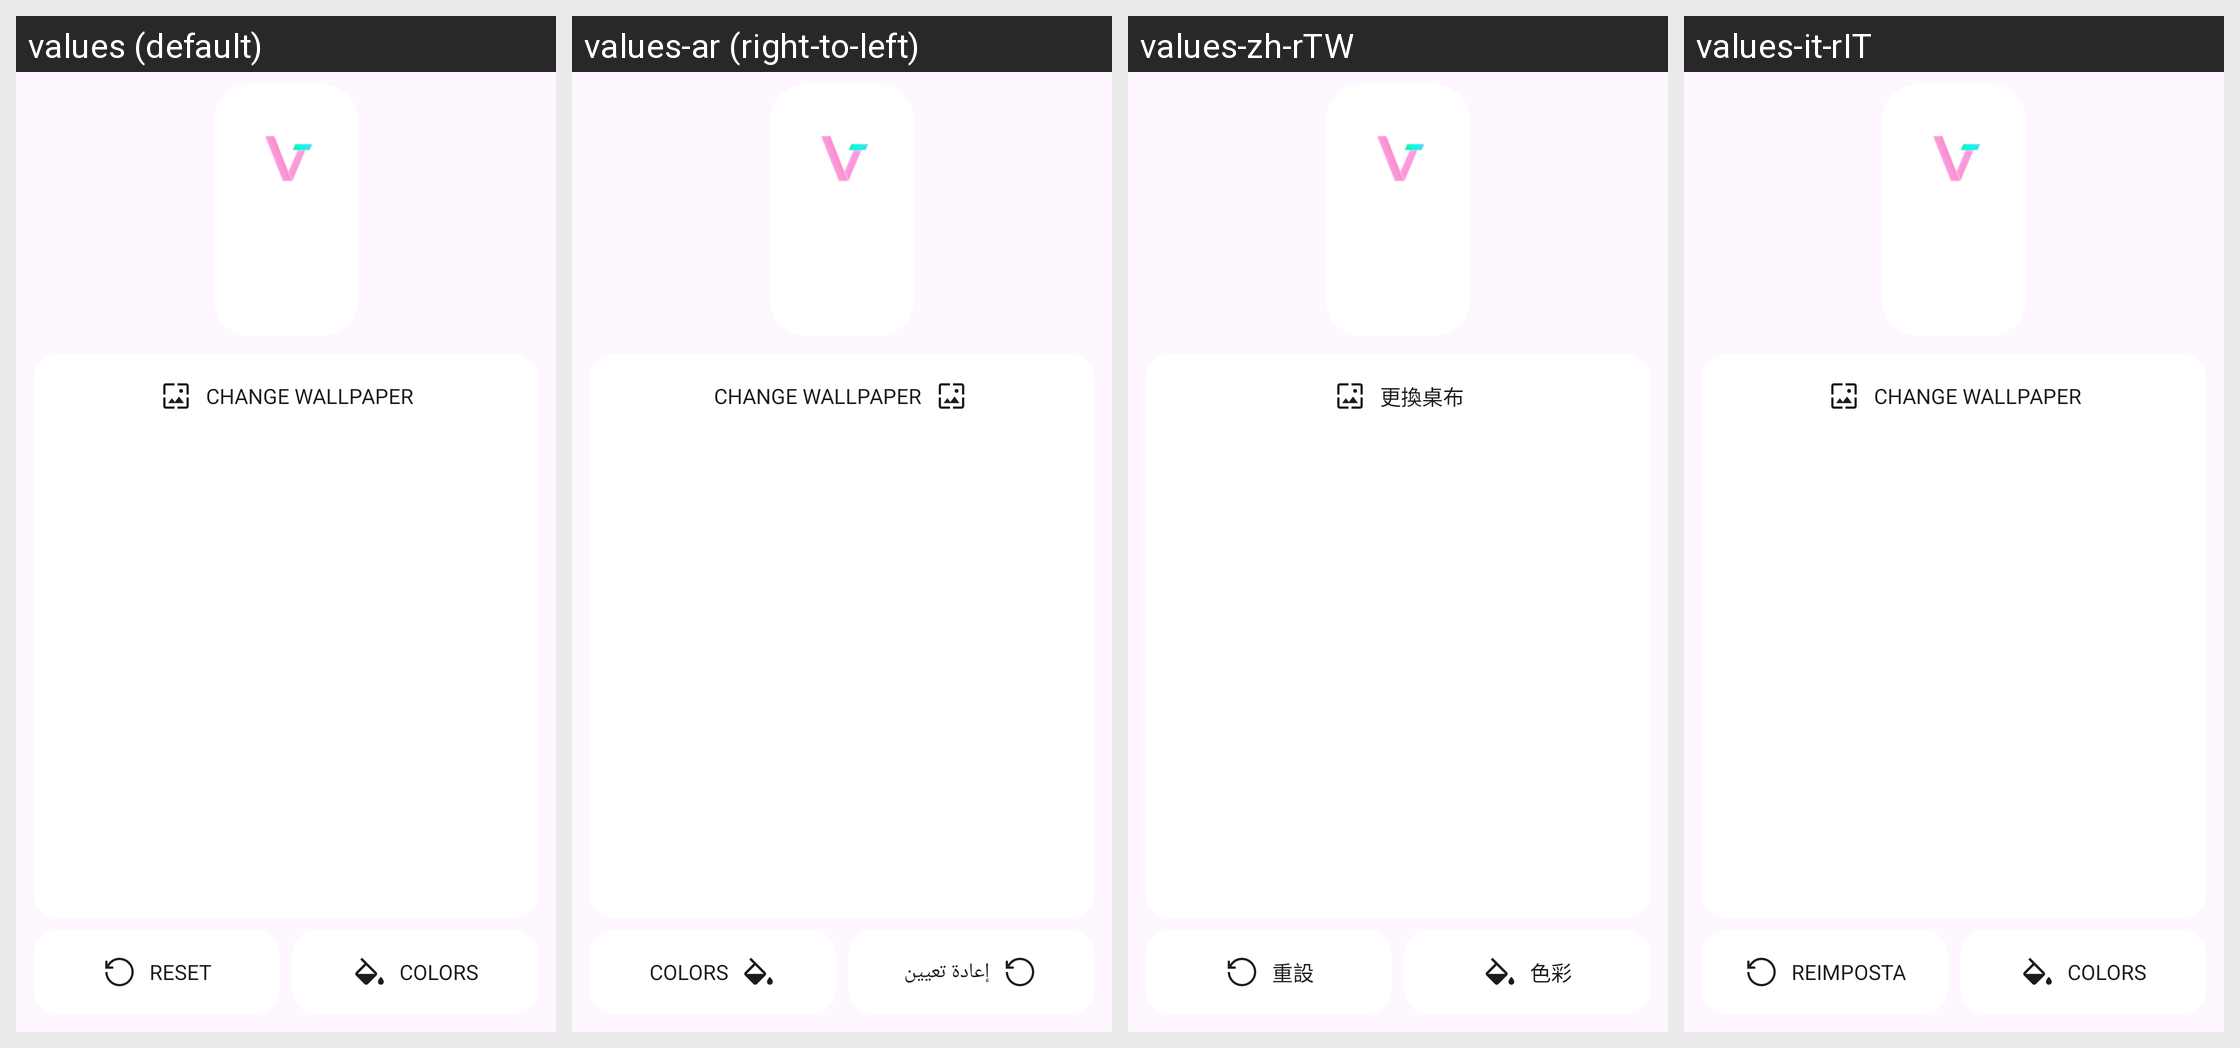

Strings drawn on this Android screen and how each of the app's shown locales translates them:
Android screen res/layout/preference_wallpaper.xml rendered under 4 locales, left to right: values (default), values-ar (right-to-left), values-zh-rTW, values-it-rIT. Device: Nexus 5 (rendered at 1080×1920; each locale shown at half size, 540×960, under a caption strip naming it); theme Theme.App.
Other locales in the repository, not shown: values-bn, values-de, values-de-rDE, values-en, values-en-rGB, values-es-rES, values-fr, values-fr-rFR, values-gu-rIN, values-hi, values-in-rID, values-it, values-ja-rJP, values-ko-rKR, values-pt-rBR, values-ro-rRO, values-ru, values-tr, values-ur-rIN, values-vi, values-zh-rCN.
Strings drawn on this screen, with the default value and each locale's value (text and hints the layout hard-codes, and strings that could not be matched under every locale, appear in the picture but are not listed):

pref_start_page_wallpaper_title
  values: Change wallpaper
  values-ar: Change wallpaper
  values-zh-rTW: 更換桌布
  values-it-rIT: Change wallpaper

reset
  values: Reset
  values-ar: إعادة تعيين
  values-zh-rTW: 重設
  values-it-rIT: Reimposta

pref_start_page_colors_title
  values: Colors
  values-ar: Colors
  values-zh-rTW: 色彩
  values-it-rIT: Colors
